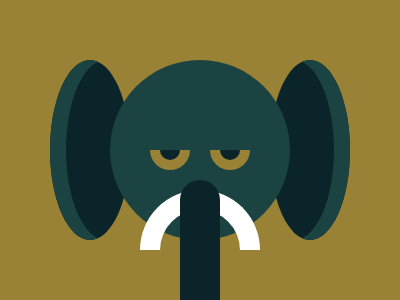

Give the HTML and CSS whose rendering is this image.

<div class="t d"></div>
<div class="f"></div>
<div class="z"></div>
<div class="e d"></div><div class="e e1 d"></div>
<div class="k d"></div><div class="k k1 d"></div>

<!-- CSS -->
<style>
  *{margin:0;background:#998235;position:absolute}
  .f{background:#1A4341;width:180;height:180;border-radius:50%;top:60;left:110}
  .t{height:120;width:40;border-radius:20px 20px 0 0;left:180;top:180;z-index:1}
  .z{width:80;height:40;border-radius: 100px 100px 0 0;border: 20px solid white;border-bottom:0;background:transparent;top:190;left:140}
  .e{height:180;width:80;border-radius:50%;box-shadow:inset 16px 0 0 0#1A4341;top:60;left:50;z-index:-1;}
  .e1{left:270px;box-shadow:inset -16px 0 0 0 #1A4341}
  .k{width:20;height:10;border-radius:0 0 50px 50px;border:10px solid #998235;border-top:0;top:150;left:150}.k1{left:210}
  .d{background:#0B2429}
</style>